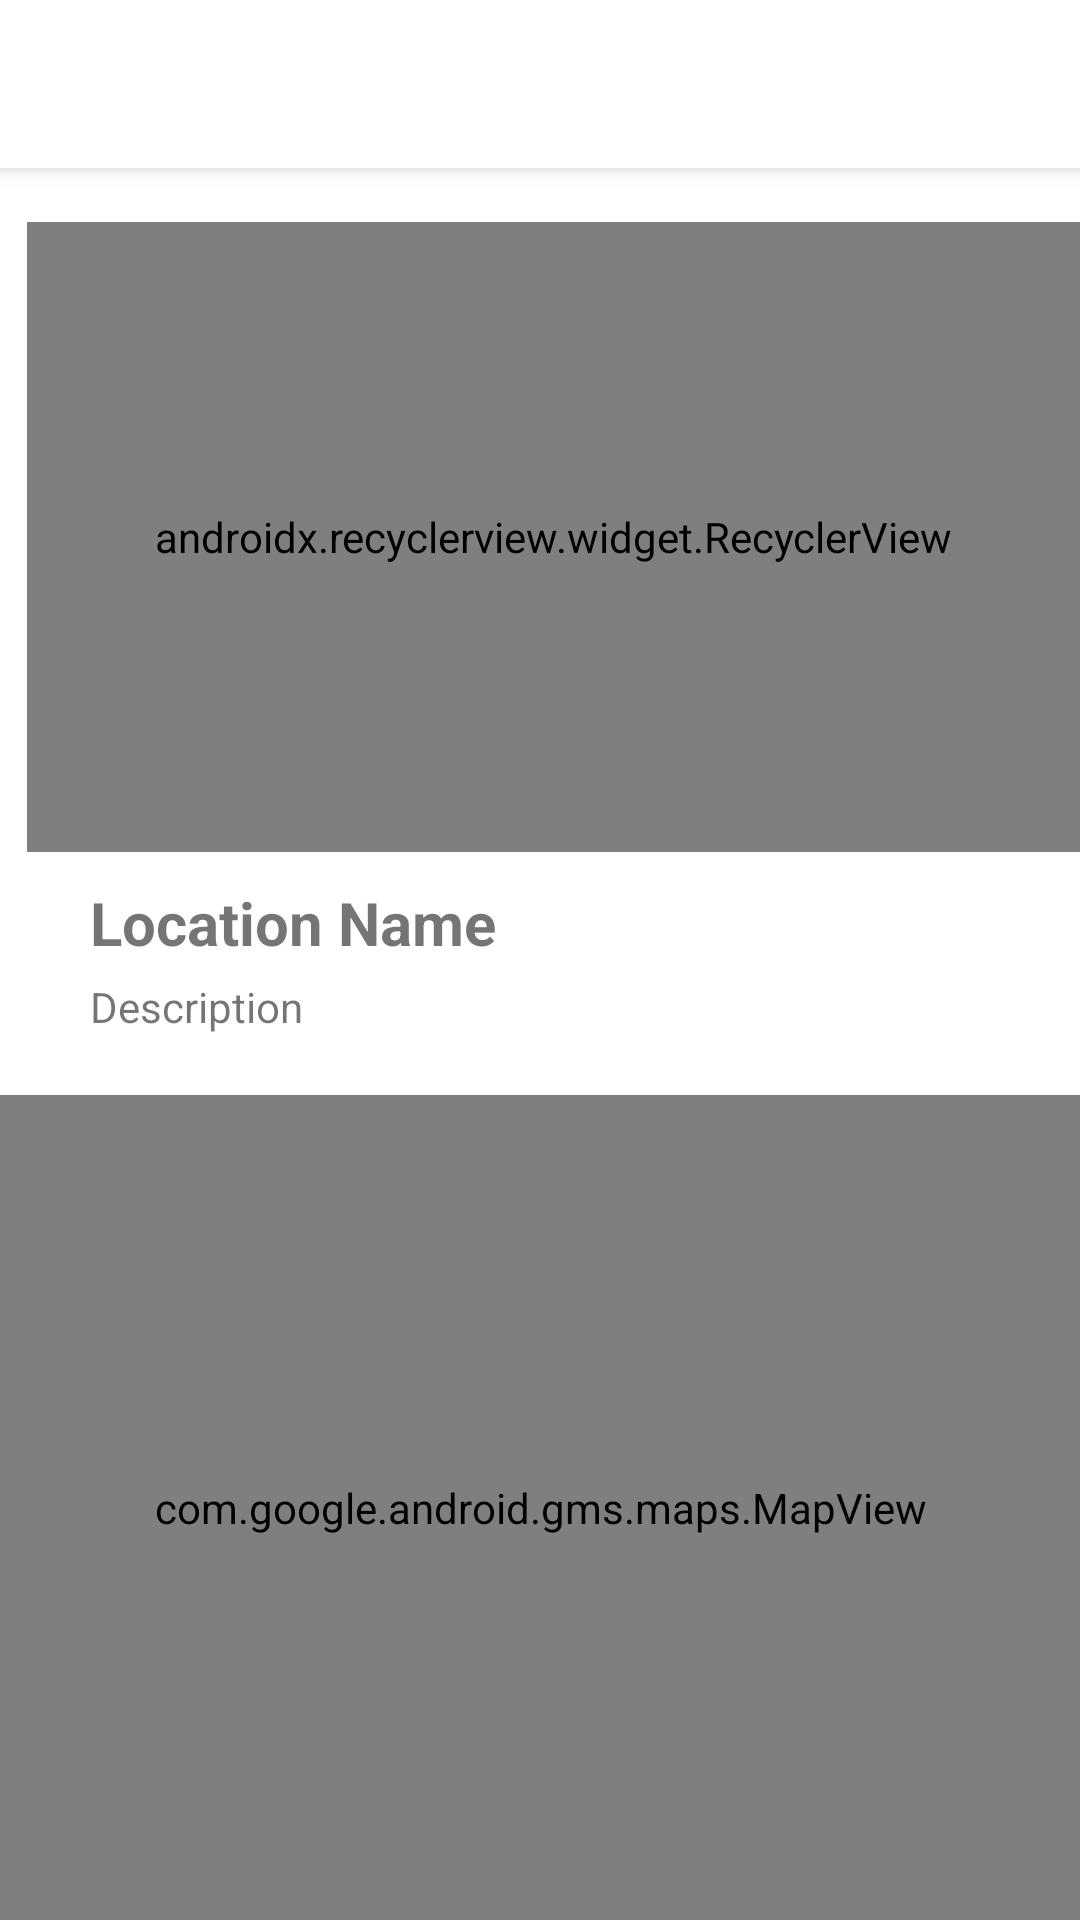

This screen was rendered from an Android layout file. Write that file and the resources it references.
<!-- AndroidManifest.xml: activity theme AppTheme.NoActionBar -->
<!-- res/layout/activity_single_category.xml -->
<?xml version="1.0" encoding="utf-8"?>
<android.support.design.widget.CoordinatorLayout
    xmlns:android="http://schemas.android.com/apk/res/android"
    xmlns:app="http://schemas.android.com/apk/res-auto"
    xmlns:tools="http://schemas.android.com/tools"
    android:layout_width="match_parent"
    android:layout_height="match_parent"
    tools:context=".modules.category.SingleCategoryActivity">

    <android.support.design.widget.AppBarLayout
        android:id="@+id/appbar"
        android:layout_width="match_parent"
        android:layout_height="wrap_content"
        android:theme="@style/AppTheme.AppBarOverlay">

        <android.support.v7.widget.Toolbar
            android:id="@+id/toolbar"
            android:layout_width="match_parent"
            android:layout_height="?attr/actionBarSize"
            android:background="@color/white"
            app:popupTheme="@style/AppTheme.PopupOverlay"
            app:theme="@style/ToolbarStyle">

            <TextView
                android:id="@+id/category_name_tv"
                android:layout_width="wrap_content"
                android:layout_height="wrap_content"
                android:layout_gravity="center_vertical"
                android:paddingBottom="5dp"
                android:paddingRight="20dp"
                android:paddingTop="5dp"
                android:textColor="@color/black"
                android:textSize="20sp"
                android:textStyle="bold"
                tools:text="@string/category_name" />

        </android.support.v7.widget.Toolbar>

    </android.support.design.widget.AppBarLayout>

    <include layout="@layout/content_single_category" />

    <include layout="@layout/error_layout" />

</android.support.design.widget.CoordinatorLayout>
<!-- res/layout/content_single_category.xml (included above) -->
<?xml version="1.0" encoding="utf-8"?>
<RelativeLayout
    android:id="@+id/parent_rl"
    xmlns:android="http://schemas.android.com/apk/res/android"
    xmlns:app="http://schemas.android.com/apk/res-auto"
    xmlns:tools="http://schemas.android.com/tools"
    android:layout_width="match_parent"
    android:layout_height="match_parent"
    android:clipChildren="false"
    app:layout_behavior="@string/appbar_scrolling_view_behavior">

    <android.support.v7.widget.RecyclerView
        android:id="@+id/location_list_rv"
        android:layout_width="match_parent"
        android:layout_height="210dp"
        android:layout_below="@id/category_name_tv"
        android:layout_marginLeft="@dimen/recycler_view_left_offset"
        android:layout_marginTop="18dp"
        android:clipChildren="false"
        android:overScrollMode="never"
        app:layoutManager="com.ramotion.cardslider.CardSliderLayoutManager"
        app:viewUpdater=".modules.category.adapter.CardsUpdater" />

    <TextView
        android:id="@+id/location_name_tv"
        android:layout_width="wrap_content"
        android:layout_height="wrap_content"
        android:layout_below="@id/location_list_rv"
        android:layout_gravity="center_vertical"
        android:layout_marginLeft="30dp"
        android:layout_marginRight="20dp"
        android:layout_marginTop="10dp"
        android:ellipsize="end"
        android:maxLines="1"
        android:textSize="20sp"
        android:textStyle="bold"
        tools:text="Location Name" />

    <TextView
        android:id="@+id/location_short_desc_tv"
        android:layout_width="wrap_content"
        android:layout_height="wrap_content"
        android:layout_below="@id/location_name_tv"
        android:layout_marginLeft="30dp"
        android:layout_marginTop="5dp"
        android:ellipsize="end"
        android:maxLines="2"
        tools:text="Description" />

    <com.google.android.gms.maps.MapView
        android:id="@+id/map_view"
        android:layout_width="match_parent"
        android:layout_height="match_parent"
        android:layout_below="@id/location_short_desc_tv"
        android:layout_marginTop="20dp"
        android:background="@color/black"
        android:transitionName="mapView" />

    <ImageView
        android:id="@+id/fullscreen_iv"
        android:layout_width="60dp"
        android:layout_height="60dp"
        android:layout_alignRight="@id/map_view"
        android:layout_alignTop="@id/map_view"
        android:padding="10dp"
        android:tint="@color/white"
        app:srcCompat="@drawable/ic_fullscreen" />

</RelativeLayout>
<!-- res/layout/error_layout.xml (included above) -->
<?xml version="1.0" encoding="utf-8"?>
<LinearLayout
    android:id="@+id/error_layout"
    xmlns:android="http://schemas.android.com/apk/res/android"
    xmlns:app="http://schemas.android.com/apk/res-auto"
    xmlns:tools="http://schemas.android.com/tools"
    android:layout_width="match_parent"
    android:layout_height="match_parent"
    android:background="@color/white"
    android:gravity="center"
    android:orientation="vertical"
    android:paddingBottom="100dp"
    android:visibility="gone">

    <RelativeLayout
        android:id="@+id/icons"
        android:layout_width="wrap_content"
        android:layout_height="wrap_content">

        <com.airbnb.lottie.LottieAnimationView
            android:id="@+id/error_lav"
            android:layout_width="200dp"
            android:layout_height="200dp"
            android:visibility="gone"
            app:lottie_autoPlay="true"
            app:lottie_loop="true"
            app:lottie_repeatMode="restart" />

        <ImageView
            android:id="@+id/error_icon"
            android:layout_width="100dp"
            android:layout_height="100dp"
            android:visibility="gone"
            tools:srcCompat="@drawable/ic_share" />

    </RelativeLayout>

    <TextView
        android:id="@+id/error_message"
        android:layout_width="match_parent"
        android:layout_height="wrap_content"
        android:layout_marginBottom="40dp"
        android:layout_marginLeft="20dp"
        android:layout_marginRight="20dp"
        android:layout_marginTop="40dp"
        android:gravity="center"
        android:textSize="16sp"
        tools:text="Sample Text" />

    <Button
        android:id="@+id/error_btn"
        style="@style/ErrorButtonStyle"
        android:layout_width="wrap_content"
        android:layout_height="wrap_content"
        android:elevation="4dp"
        android:paddingBottom="8dp"
        android:paddingLeft="20dp"
        android:paddingRight="20dp"
        android:paddingTop="8dp"
        android:textColor="@color/white"
        android:textSize="14sp"
        android:visibility="gone"
        tools:text="Error Button" />

</LinearLayout>
<!-- resources referenced by this layout -->
<resources>
  <color name="black">#000000</color>
  <color name="white">#ffffff</color>
  <dimen name="recycler_view_left_offset">9dp</dimen>
  <!-- drawable ic_share (drawable) -->
  <vector xmlns:android="http://schemas.android.com/apk/res/android"
          android:width="24dp"
          android:height="24dp"
          android:viewportHeight="24.0"
          android:viewportWidth="24.0">
      <path
          android:fillColor="@color/menu_gray"
          android:pathData="M18,16.08c-0.76,0 -1.44,0.3 -1.96,0.77L8.91,12.7c0.05,-0.23 0.09,-0.46 0.09,-0.7s-0.04,-0.47 -0.09,-0.7l7.05,-4.11c0.54,0.5 1.25,0.81 2.04,0.81 1.66,0 3,-1.34 3,-3s-1.34,-3 -3,-3 -3,1.34 -3,3c0,0.24 0.04,0.47 0.09,0.7L8.04,9.81C7.5,9.31 6.79,9 6,9c-1.66,0 -3,1.34 -3,3s1.34,3 3,3c0.79,0 1.5,-0.31 2.04,-0.81l7.12,4.16c-0.05,0.21 -0.08,0.43 -0.08,0.65 0,1.61 1.31,2.92 2.92,2.92 1.61,0 2.92,-1.31 2.92,-2.92s-1.31,-2.92 -2.92,-2.92z" />
  </vector>
  <string name="category_name">Category Name</string>
  <style name="AppTheme.AppBarOverlay" parent="ThemeOverlay.AppCompat.Dark.ActionBar">
      </style>
  <style name="AppTheme.PopupOverlay" parent="ThemeOverlay.AppCompat.Light" />
  <style name="ErrorButtonStyle" parent="Widget.AppCompat.Button.Colored">
          <item name="colorAccent">@color/colorPrimary</item>
  
      </style>
  <style name="ToolbarStyle" parent="@style/ThemeOverlay.AppCompat.ActionBar">
          <item name="colorControlNormal">@color/black</item>
      </style>
  <style name="AppTheme.NoActionBar">
          <item name="windowActionBar">false</item>
          <item name="windowNoTitle">true</item>
          <item name="coordinatorLayoutStyle">@style/Widget.Design.CoordinatorLayout</item>
      </style>
  <color name="menu_gray">#838383</color>
  <color name="colorPrimary">#1976d2</color>
</resources>
